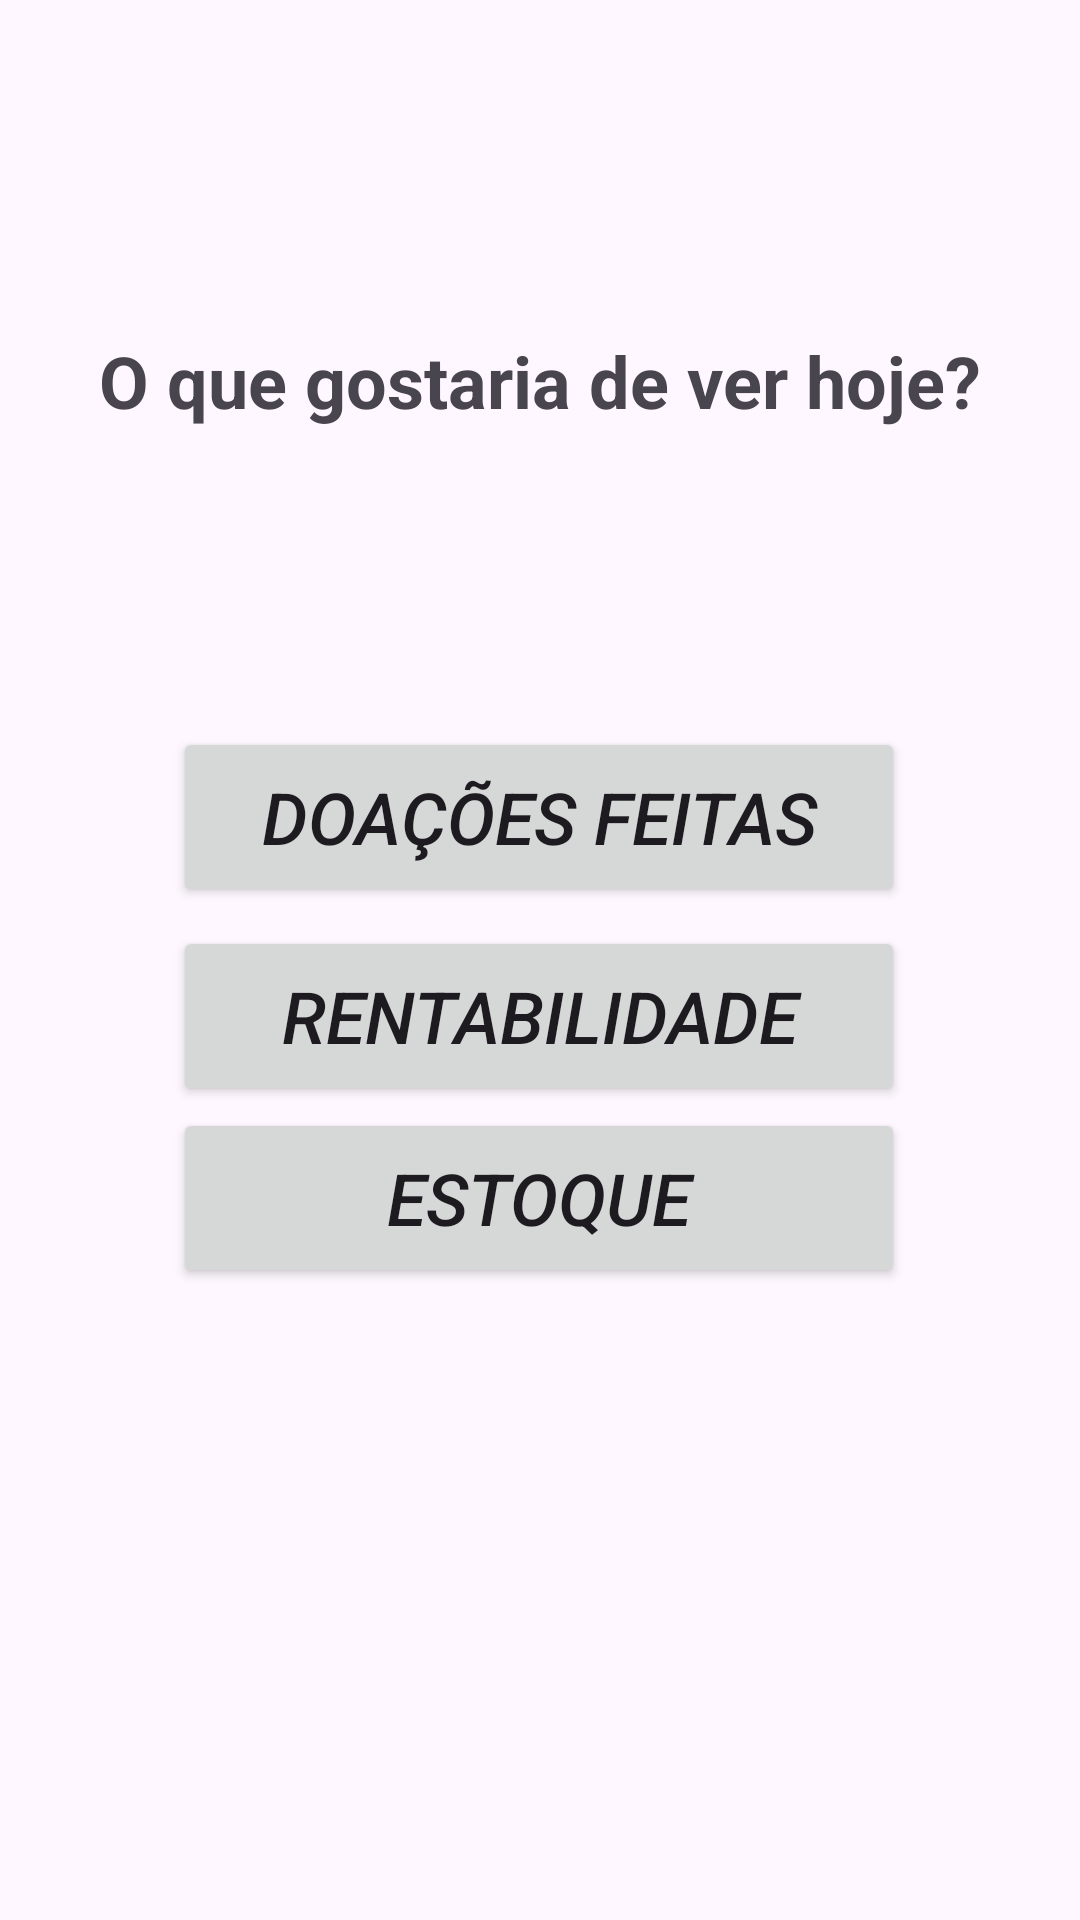

Android layout source for this screen:
<!-- AndroidManifest.xml: application theme Theme.VidaVerd -->
<!-- res/layout/activity_tela_cliente2.xml -->
<?xml version="1.0" encoding="utf-8"?>
<androidx.constraintlayout.widget.ConstraintLayout xmlns:android="http://schemas.android.com/apk/res/android"
    xmlns:app="http://schemas.android.com/apk/res-auto"
    xmlns:tools="http://schemas.android.com/tools"
    android:id="@+id/main"
    android:layout_width="match_parent"
    android:layout_height="match_parent"
    tools:context=".TelaFornecedor2">

    <TextView
        android:id="@+id/Title1"
        android:layout_width="wrap_content"
        android:layout_height="wrap_content"
        android:text="O que gostaria de ver hoje?"
        android:textAlignment="center"
        android:textSize="24sp"
        android:textStyle="bold"
        app:layout_constraintBottom_toBottomOf="parent"
        app:layout_constraintEnd_toEndOf="parent"
        app:layout_constraintHorizontal_bias="0.497"
        app:layout_constraintStart_toStartOf="parent"
        app:layout_constraintTop_toTopOf="parent"
        app:layout_constraintVertical_bias="0.182" />

    <Button
        android:id="@+id/rentability"
        android:layout_width="244dp"
        android:layout_height="60dp"
        android:lineSpacingExtra="20sp"
        android:text="Rentabilidade"
        android:textSize="24sp"
        android:textStyle="italic"
        android:typeface="normal"
        app:layout_constraintBottom_toBottomOf="parent"
        app:layout_constraintEnd_toEndOf="parent"
        app:layout_constraintHorizontal_bias="0.497"
        app:layout_constraintStart_toStartOf="parent"
        app:layout_constraintTop_toTopOf="parent"
        app:layout_constraintVertical_bias="0.532" />

    <Button
        android:id="@+id/empity"
        android:layout_width="244dp"
        android:layout_height="60dp"
        android:lineSpacingExtra="20sp"
        android:text="Estoque"
        android:textSize="24sp"
        android:textStyle="italic"
        android:typeface="normal"
        app:layout_constraintBottom_toBottomOf="parent"
        app:layout_constraintEnd_toEndOf="parent"
        app:layout_constraintHorizontal_bias="0.497"
        app:layout_constraintStart_toStartOf="parent"
        app:layout_constraintTop_toTopOf="parent"
        app:layout_constraintVertical_bias="0.637" />

    <Button
        android:id="@+id/donation2"
        android:layout_width="244dp"
        android:layout_height="60dp"
        android:lineSpacingExtra="20sp"
        android:text="Doações Feitas"
        android:textSize="24sp"
        android:textStyle="italic"
        android:typeface="normal"
        app:layout_constraintBottom_toBottomOf="parent"
        app:layout_constraintEnd_toEndOf="parent"
        app:layout_constraintHorizontal_bias="0.497"
        app:layout_constraintStart_toStartOf="parent"
        app:layout_constraintTop_toTopOf="parent"
        app:layout_constraintVertical_bias="0.418" />
</androidx.constraintlayout.widget.ConstraintLayout>
<!-- resources referenced by this layout -->
<resources>
  <style name="Theme.VidaVerd" parent="Base.Theme.VidaVerd" />
  <style name="Base.Theme.VidaVerd" parent="Theme.Material3.DayNight.NoActionBar">
          
          
      </style>
</resources>
